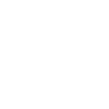
t = 0.00 s
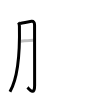
t = 2.25 s
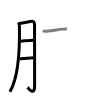
t = 4.50 s
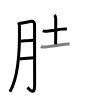
t = 6.50 s
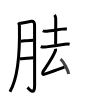
t = 8.75 s
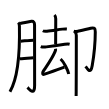
t = 11.00 s

The animated SVG that drew these frames (rendered in a browser with its animation timeline set to each time). Animation: 11 SMIL elements (animate=11); one cycle of 11.00 s.

<svg width="109px" height="109px" viewBox="0 0 px 109px" xmlns="http://www.w3.org/2000/svg" xmlns:xlink="http://www.w3.org/1999/xlink" xml:space="preserve" version="1.1"  baseProfile="full">
<path d="M18.26,22.46c0.89,0.89,1.12,1.92,1.15,3.49c0.71,34.3-2.41,53.55-9.44,65.7" style="fill:none;stroke:black;stroke-width:3;opacity:0">
  <animate attributeType="CSS" attributeName="opacity" from="0" to="1" begin="0s" dur="1s" repeatCount="0" fill="freeze" />
</path>
<path d="M20.06,23.51c4.19-0.76,8.19-1.63,11.49-2.16c1.95-0.31,3.01,1.25,3.01,3.53c0,8.37,0.06,44.07,0.06,60.55c0,10.99-5.58,3.48-7.12,2" style="fill:none;stroke:black;stroke-width:3;opacity:0">
  <animate attributeType="CSS" attributeName="opacity" from="0" to="1" begin="1s" dur="1s" repeatCount="0" fill="freeze" />
</path>
<path d="M20.81,41.24c3.97-0.35,8.97-1.02,12.45-1.04" style="fill:none;stroke:black;stroke-width:3;opacity:0">
  <animate attributeType="CSS" attributeName="opacity" from="0" to="1" begin="2s" dur="1s" repeatCount="0" fill="freeze" />
</path>
<path d="M19.77,58.84c3.98-0.21,9.27-0.75,13.7-1.16" style="fill:none;stroke:black;stroke-width:3;opacity:0">
  <animate attributeType="CSS" attributeName="opacity" from="0" to="1" begin="3s" dur="1s" repeatCount="0" fill="freeze" />
</path>
<path d="M42.84,30.78c0.87,0.49,3.22,0.48,4.05,0.39c4.33-0.46,8.99-1.17,15.62-2.04c1.44-0.19,2.88-0.26,4.36-0.12" style="fill:none;stroke:black;stroke-width:3;opacity:0">
  <animate attributeType="CSS" attributeName="opacity" from="0" to="1" begin="4s" dur="1s" repeatCount="0" fill="freeze" />
</path>
<path d="M54.42,15c0.85,0.85,1.32,2.25,1.32,3.79c0,10.66-0.11,21.96-0.11,25.58" style="fill:none;stroke:black;stroke-width:3;opacity:0">
  <animate attributeType="CSS" attributeName="opacity" from="0" to="1" begin="5s" dur="1s" repeatCount="0" fill="freeze" />
</path>
<path d="M40.75,46.55c1.75,0.7,4.03,0.54,5.61,0.32c5.3-0.71,13.78-1.88,18.4-2.56c1.56-0.23,3.49-0.44,4.86-0.11" style="fill:none;stroke:black;stroke-width:3;opacity:0">
  <animate attributeType="CSS" attributeName="opacity" from="0" to="1" begin="6s" dur="1s" repeatCount="0" fill="freeze" />
</path>
<path d="M55.56,48.67c0.19,0.99-0.18,2.16-0.42,2.72c-3.22,7.62-7.54,13.38-11.8,19.72c-1.33,1.98-0.88,3.8,1.24,3.07c5.63-1.93,11.67-4.1,19.84-7.07" style="fill:none;stroke:black;stroke-width:3;opacity:0">
  <animate attributeType="CSS" attributeName="opacity" from="0" to="1" begin="7s" dur="1s" repeatCount="0" fill="freeze" />
</path>
<path d="M60.63,59.01c2.86,2.66,7.39,10.95,8.1,15.09" style="fill:none;stroke:black;stroke-width:3;opacity:0">
  <animate attributeType="CSS" attributeName="opacity" from="0" to="1" begin="8s" dur="1s" repeatCount="0" fill="freeze" />
</path>
<path d="M73.7,31.02c1.2,0.48,3.2,0.45,4.28,0.25c0.94-0.18,9.55-2.3,12.76-3.06c3.37-0.8,4.55-0.25,4.54,3.67c-0.01,5.64-1.39,24.03-3.1,33.92c-1.55,8.97-4.93,2.96-6.53,0.62" style="fill:none;stroke:black;stroke-width:3;opacity:0">
  <animate attributeType="CSS" attributeName="opacity" from="0" to="1" begin="9s" dur="1s" repeatCount="0" fill="freeze" />
</path>
<path d="M75.03,32.06c0.95,0.95,1.29,1.94,1.29,3.44c0,10.36-0.03,43.04-0.13,55.75c-0.02,2.37-0.04,4.04-0.06,4.75" style="fill:none;stroke:black;stroke-width:3;opacity:0">
  <animate attributeType="CSS" attributeName="opacity" from="0" to="1" begin="10s" dur="1s" repeatCount="0" fill="freeze" />
</path>
</svg>
